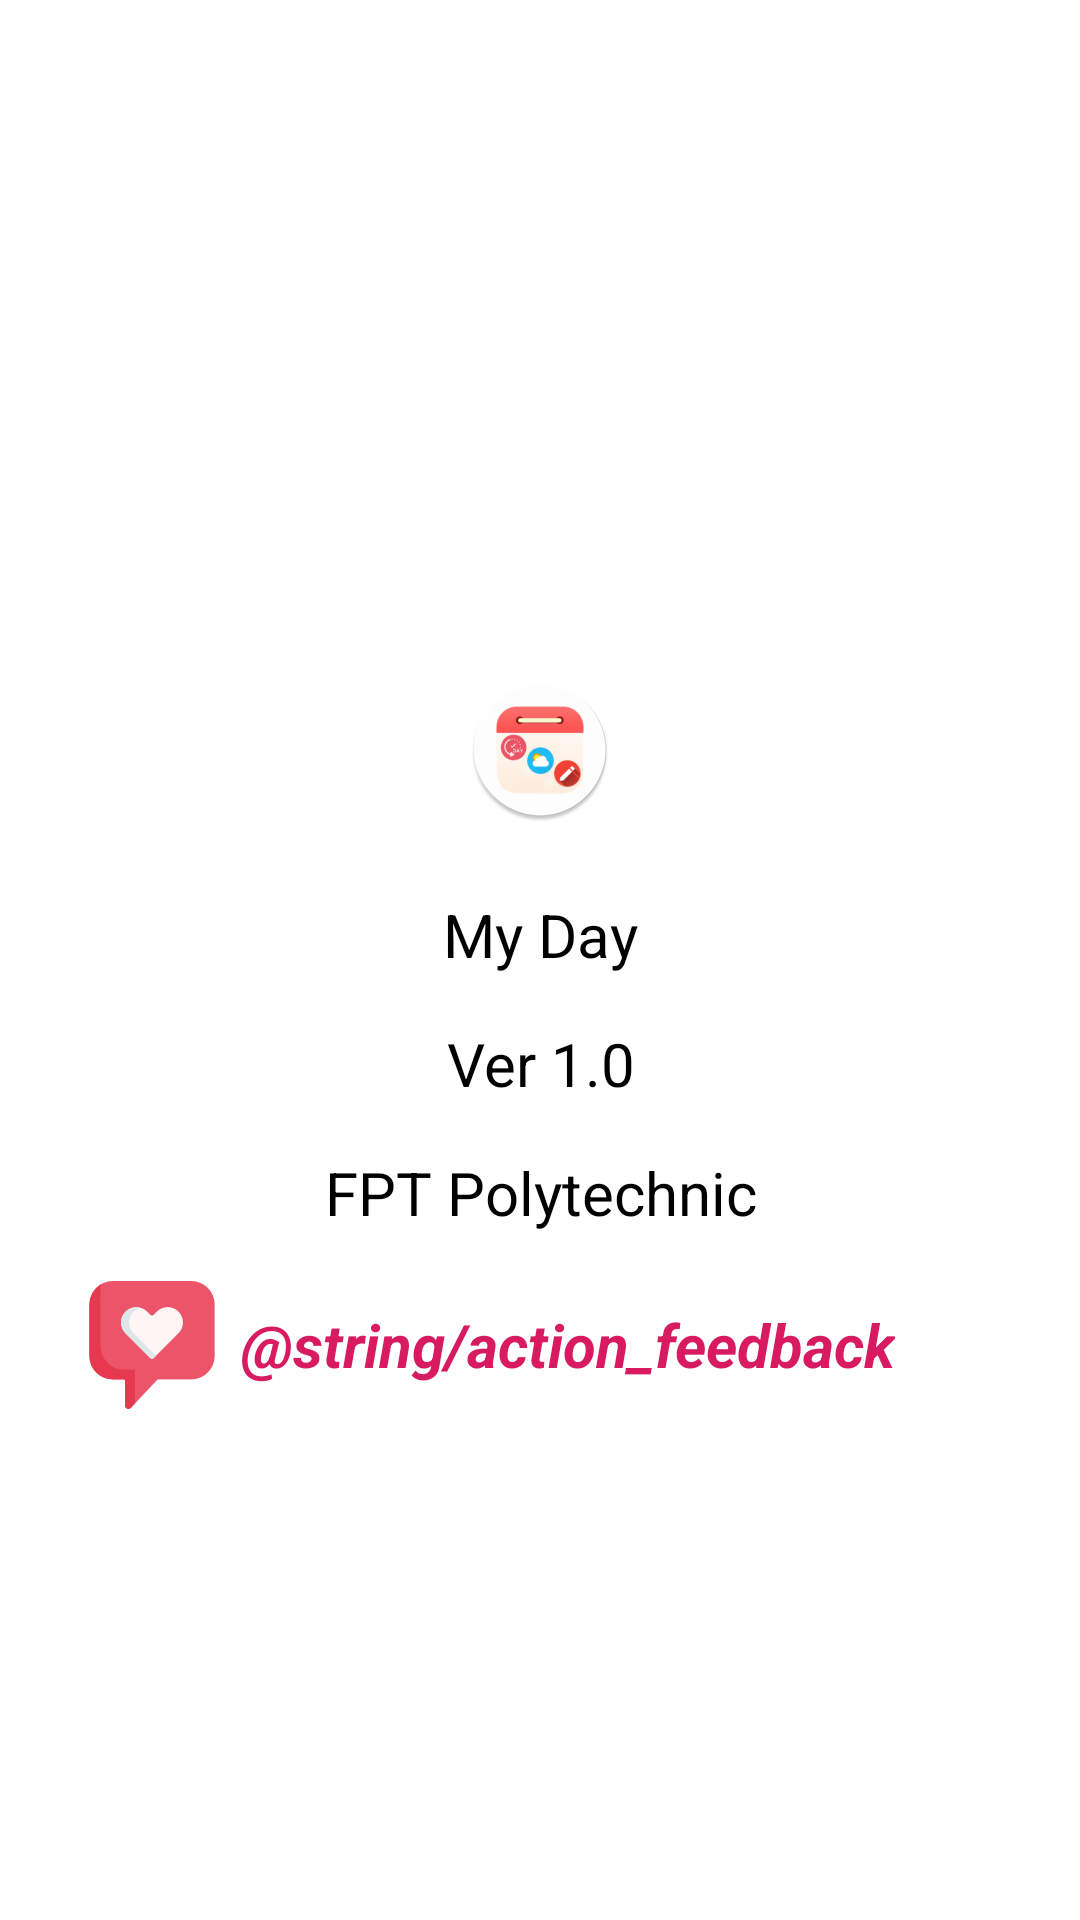

Reconstruct the res/layout file that produces this screen, plus the resources it refers to.
<!-- AndroidManifest.xml: activity theme AppTheme.NoActionBar -->
<!-- res/layout/activity_about.xml -->
<?xml version="1.0" encoding="utf-8"?>
<layout  xmlns:android="http://schemas.android.com/apk/res/android">

    <LinearLayout
        android:layout_width="match_parent"
        android:layout_height="match_parent"
        android:layout_gravity="center"
        android:gravity="center"
        android:orientation="vertical">

        <ImageView
            android:layout_marginTop="64dp"
            android:layout_marginBottom="16dp"
            android:layout_width="wrap_content"
            android:layout_height="wrap_content"
            android:src="@mipmap/ic_launcher_round"
            android:layout_gravity="center"
            android:contentDescription="@string/image_description"
            android:id="@+id/imgLogo"/>

        <TextView
            android:layout_margin="8dp"
            android:gravity="center"
            android:layout_width="match_parent"
            android:layout_height="wrap_content"
            android:textSize="20sp"
            android:text="@string/app_name"/>

        <TextView
            android:layout_margin="8dp"
            android:gravity="center"
            android:layout_width="match_parent"
            android:layout_height="wrap_content"
            android:textSize="20sp"
            android:text="@string/app_version"/>

        <TextView
            android:layout_margin="8dp"
            android:gravity="center"
            android:layout_width="match_parent"
            android:layout_height="wrap_content"
            android:textSize="20sp"
            android:text="@string/app_company"/>

        <TextView
            android:id="@+id/tvFeedBack"
            android:layout_width="wrap_content"
            android:layout_height="wrap_content"
            android:layout_gravity="center"
            android:gravity="center"
            android:layout_marginEnd="16dp"
            android:layout_marginRight="16dp"
            android:drawableStart="@drawable/feedback_icon"
            android:drawableLeft="@drawable/feedback_icon"
            android:padding="8dp"
            android:text="@string/action_feedback"
            android:textSize="20sp"
            android:singleLine="true"
            android:textColor="@color/colorAccent"
            android:drawablePadding="8dp"
            android:textStyle="bold|italic" />

    </LinearLayout>

</layout>
<!-- resources referenced by this layout -->
<resources>
  <color name="colorAccent">#D81B60</color>
  <!-- drawable feedback_icon: png bitmap (drawable-hdpi, 2234 bytes) -->
  <!-- mipmap ic_launcher_round: png bitmap (mipmap-hdpi, 4777 bytes) -->
  <string name="app_company">FPT Polytechnic</string>
  <string name="app_name">My Day</string>
  <string name="app_version">Ver 1.0</string>
  <string name="image_description" />
</resources>
